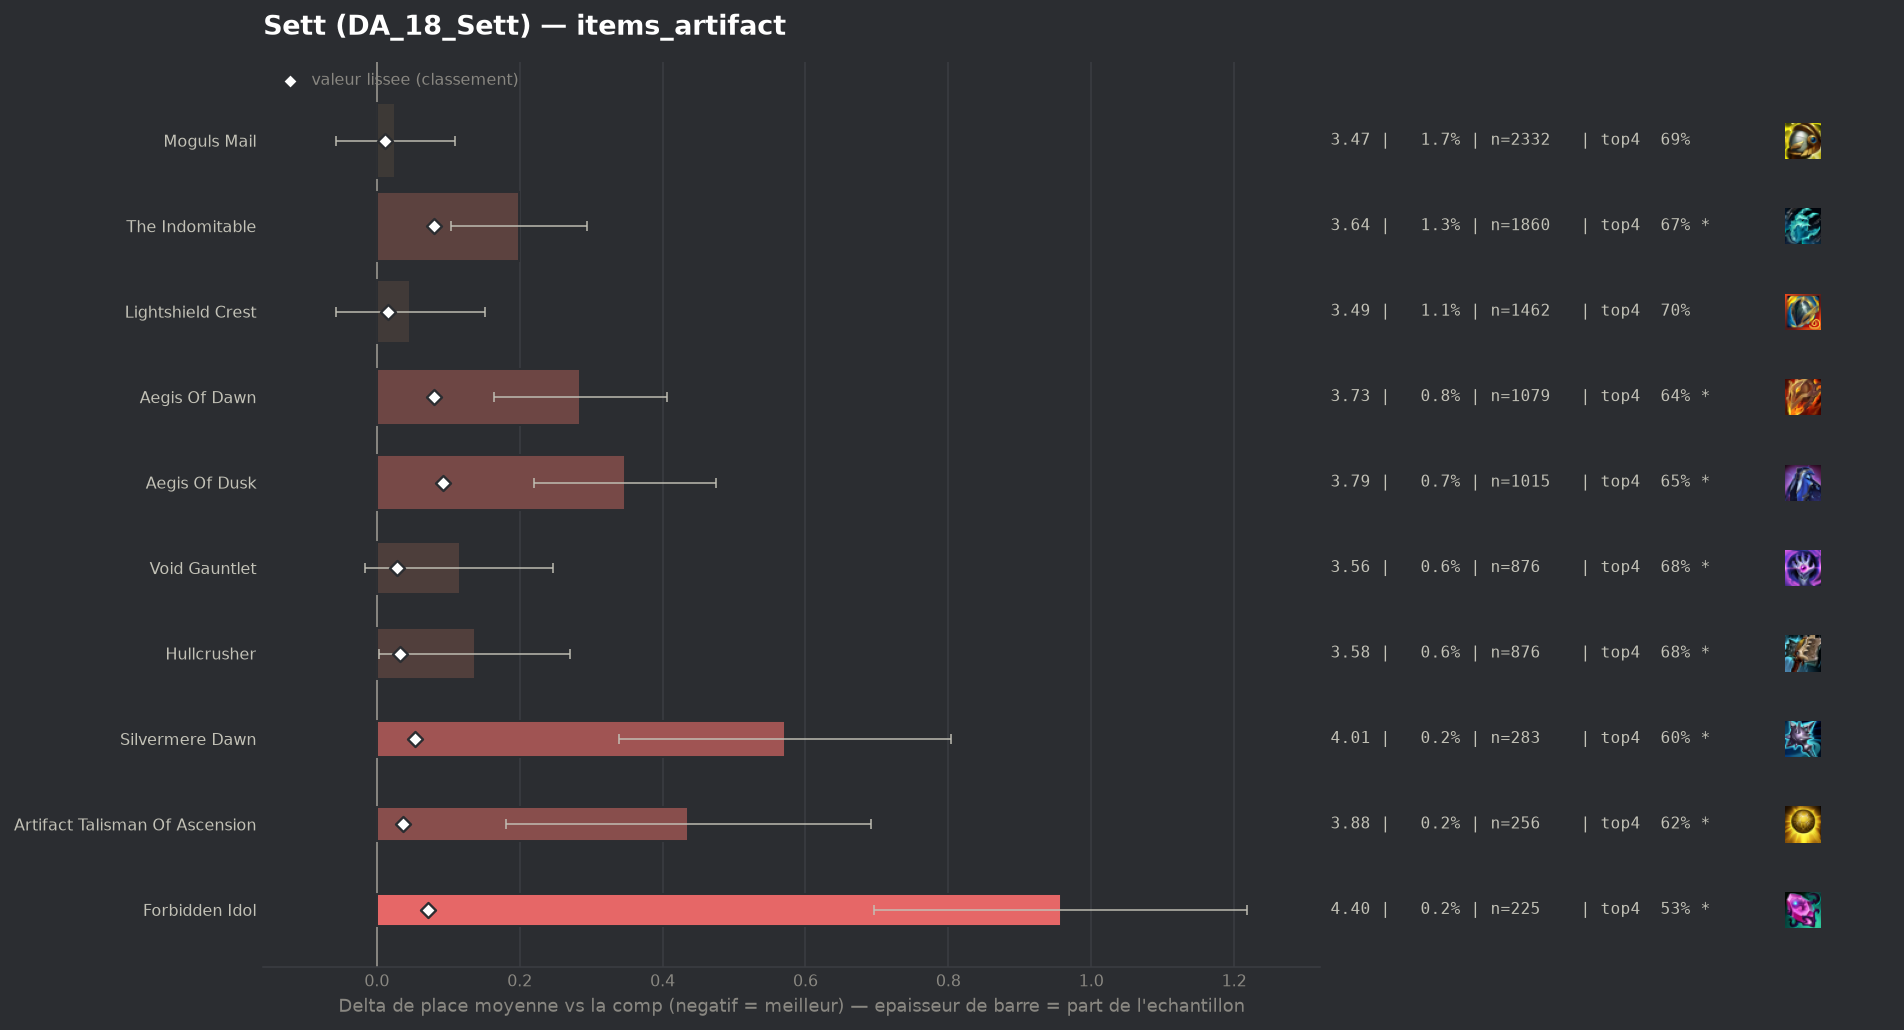

The table this chart was drawn from, first rows:
group, label, n, share, avg_place, shrunk_avg, score, d_avg, d_avg_pess, impact, d_top4, win, top2, top4, sd, z, p, significant
populaire, Moguls Mail, 2332, 0.01687, 3.469, 3.455, 0.012, 0.026, 0.0, -0.0002, -0.0092, 0.2157, 0.3924, 0.6938, 2.046, 0.62, 0.5356, False
, Horizon Focus, 45, 0.0003256, 4.267, 3.456, 0.013, 0.824, 0.168, -0.0, -0.1919, 0.1333, 0.2889, 0.5111, 2.245, 2.46, 0.01382, True
populaire, Lightshield Crest, 1462, 0.01058, 3.49, 3.459, 0.016, 0.047, 0.0, -0.0002, 0.0015, 0.197, 0.3851, 0.7045, 2.017, 0.89, 0.3747, False
, Infinity Force, 181, 0.001309, 3.773, 3.463, 0.02, 0.331, 0.049, -0.0, -0.0401, 0.1105, 0.3039, 0.663, 1.935, 2.3, 0.02153, True
, Titanic Hydra, 118, 0.0008537, 4.085, 3.469, 0.026, 0.642, 0.288, -0.0, -0.1522, 0.1271, 0.2373, 0.5508, 1.96, 3.56, 0.00037, True
populaire, Void Gauntlet, 876, 0.006338, 3.558, 3.47, 0.028, 0.116, 0.0, -0.0002, -0.025, 0.1724, 0.371, 0.6781, 1.983, 1.72, 0.08563, True
, Seekers Armguard, 116, 0.0008392, 4.172, 3.472, 0.029, 0.73, 0.349, -0.0, -0.1513, 0.1121, 0.2586, 0.5517, 2.094, 3.75, 0.00018, True
, Deaths Defiance, 55, 0.0003979, 4.982, 3.473, 0.03, 1.539, 0.925, -0.0, -0.2849, 0.0727, 0.2182, 0.4182, 2.324, 4.91, 0.0, True
populaire, Hullcrusher, 876, 0.006338, 3.58, 3.476, 0.033, 0.137, 0.003, -0.0002, -0.0227, 0.1849, 0.3721, 0.6804, 2.015, 2.01, 0.04448, True
, Hellfire Hatchet, 107, 0.0007741, 4.346, 3.476, 0.034, 0.903, 0.511, -0.0, -0.1142, 0.0561, 0.2243, 0.5888, 2.069, 4.51, 1e-05, True
populaire, Artifact Talisman Of Ascension, 256, 0.001852, 3.879, 3.48, 0.037, 0.436, 0.181, -0.0001, -0.0858, 0.1367, 0.3242, 0.6172, 2.085, 3.34, 0.00082, True
populaire, Silvermere Dawn, 283, 0.002047, 4.014, 3.496, 0.053, 0.571, 0.339, -0.0001, -0.1023, 0.1095, 0.2686, 0.6007, 1.996, 4.81, 0.0, True
populaire, Forbidden Idol, 225, 0.001628, 4.4, 3.515, 0.072, 0.957, 0.696, -0.0001, -0.1697, 0.0889, 0.1911, 0.5333, 1.996, 7.19, 0.0, True
populaire, Aegis Of Dawn, 1079, 0.007806, 3.728, 3.523, 0.08, 0.285, 0.164, -0.0006, -0.0626, 0.1594, 0.342, 0.6404, 2.016, 4.62, 0.0, True
populaire, The Indomitable, 1860, 0.01346, 3.641, 3.523, 0.08, 0.199, 0.104, -0.0011, -0.0369, 0.1849, 0.3634, 0.6661, 2.072, 4.11, 4e-05, True
populaire, Aegis Of Dusk, 1015, 0.007343, 3.79, 3.536, 0.093, 0.347, 0.22, -0.0007, -0.0557, 0.1675, 0.3241, 0.6473, 2.07, 5.33, 0.0, True
